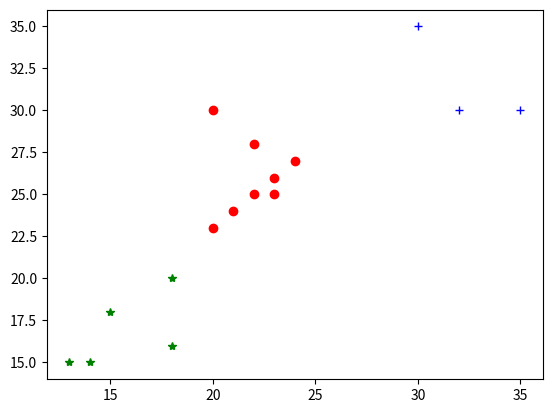

Write Python code to recreate this figure.
import numpy as np
import random as rd
import matplotlib.pyplot as plt
import math
#数据
dat = np.array([[14,22,15,20,30,18,32,13,23,20,21,22,23,24,35,18],
                [15,28,18,30,35,20,30,15,25,23,24,25,26,27,30,16]])
print(dat)
#======聚类中心======#
n = len(dat[0])
N = len(dat)*n
k = 3
#-------随机产生-----#
center = rd.sample(range(n),k)
center = np.array([dat.T[i] for i in center])
print('初始聚类中心为：')
print(center)
print('-----------------------')
#计算聚类中心
def cent(x):
   return(sum(x)/len(x))
#计算各点到聚类中心的距离之和
def dist(x):
   #聚类中心
   m0 = cent(x)
   dis = sum(sum((x-m0)**2))
   return(dis)
#距离
def f(center):
   c0 = []
   c1 = []
   c2 = []
   D = np.arange(k*n).reshape(k,n)
   d0 = center[0]-dat.T
   d1 = center[1]-dat.T
   d2 = center[2]-dat.T
   d = np.array([d0,d1,d2])
   for i in range(k):
      D[i] = sum((d[i]**2).T)
   for i in range(n):
      ind = D.T[i].argmin()
      if(ind == 0):
         c0.append(i)#分配类别
      else:
         if(ind == 1):
            c1.append(i)
         else:
            c2.append(i)
   C0 = np.array([dat.T[i] for i in c0])
   C1 = np.array([dat.T[i] for i in c1])
   C2 = np.array([dat.T[i] for i in c2])
   C = [C0,C1,C2]
   print([c0,c1,c2])
   s = 0
   for i in C:
      s+=dist(i)
   return(s,C)
n_max = 50
#初始距离和
print('第1次计算！')
dd,C = f(center)
print('距离和为'+str(dd))
print('第2次计算！')
center = [cent(i) for i in C]
Dd,C = f(center)
print('距离和为'+str(Dd))
K = 3
while(K<n_max):
   #两次差值很小并且计算了一定次数
   if(math.sqrt(dd-Dd)<1 and K>20):
      break;
   print('第'+str(K)+'次计算！')
   dd = Dd
   print('距离和为'+str(dd))
   #当前聚类中心
   center = [cent(i) for i in C]
   Dd,C = f(center)
   K+=1
#---聚类结果可视化部分---#
j = 0
for i in C:
   if(j == 0):
      plt.plot(i.T[0],i.T[1],'ro')
   if(j == 1):
      plt.plot(i.T[0],i.T[1],'b+')
   if(j == 2):
      plt.plot(i.T[0],i.T[1],'g*')
   j+=1
plt.show()


